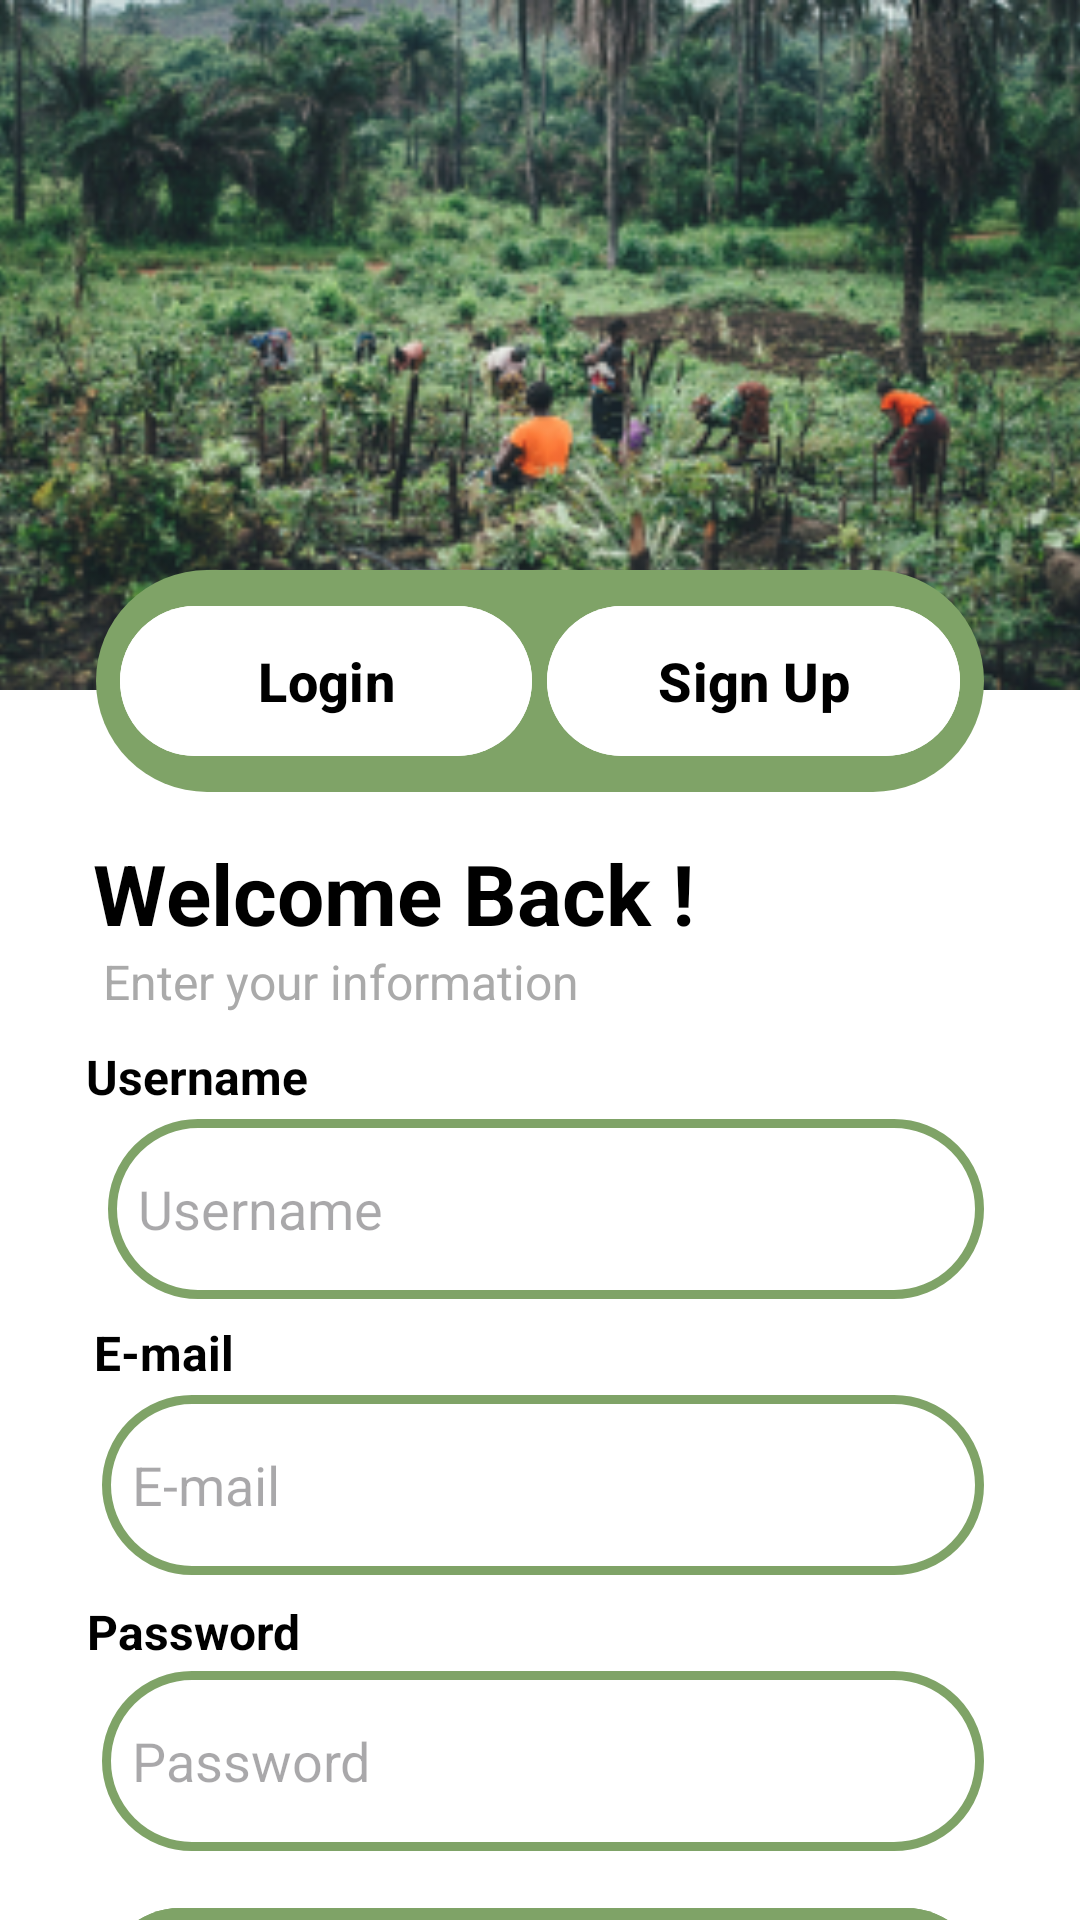

Write the Android layout XML for this screen, with the resource values it uses.
<!-- AndroidManifest.xml: activity theme NoActionBarTheme -->
<!-- res/layout/activity_signup.xml -->
<?xml version="1.0" encoding="utf-8"?>
<androidx.constraintlayout.widget.ConstraintLayout xmlns:android="http://schemas.android.com/apk/res/android"
    xmlns:app="http://schemas.android.com/apk/res-auto"
    xmlns:tools="http://schemas.android.com/tools"
    android:layout_width="match_parent"
    android:layout_height="match_parent"
    android:background="@color/white"
    tools:context=".view.SignupActivity">

    <ImageView
        android:id="@+id/headerImage"
        android:layout_width="0dp"
        android:layout_height="230dp"
        android:scaleType="centerCrop"
        android:src="@drawable/img_signup"
        app:layout_constraintTop_toTopOf="parent"
        app:layout_constraintStart_toStartOf="parent"
        app:layout_constraintEnd_toEndOf="parent" />

    <LinearLayout
        android:id="@+id/tabLayout"
        android:layout_width="0dp"
        android:layout_height="wrap_content"
        android:orientation="horizontal"
        android:layout_marginTop="190dp"
        app:layout_constraintTop_toTopOf="@+id/headerImage"
        android:background="@drawable/rounded_background"
        app:layout_constraintTop_toBottomOf="@id/headerImage"
        app:layout_constraintStart_toStartOf="parent"
        app:layout_constraintEnd_toEndOf="parent"
        android:padding="8dp"
        android:layout_marginStart="32dp"
        android:layout_marginEnd="32dp">

        <Button
            android:id="@+id/loginTab"
            android:layout_width="0dp"
            android:layout_height="58dp"
            android:layout_weight="1"
            android:text="@string/login"
            android:textStyle="bold"
            android:textSize="18sp"
            android:backgroundTint="@color/white"
            android:textColor="@color/black"
            android:layout_marginEnd="5dp"/>

        <Button
            android:id="@+id/signupTab"
            android:layout_width="0dp"
            android:layout_height="58dp"
            android:layout_weight="1"
            android:textStyle="bold"
            android:textSize="18sp"
            android:text="@string/signup"
            android:backgroundTint="@color/white"
            android:textColor="@color/black" />
    </LinearLayout>

    <TextView
        android:id="@+id/welcomeText"
        android:layout_width="wrap_content"
        android:layout_height="wrap_content"
        android:layout_marginTop="15dp"
        android:textStyle="bold"
        android:layout_marginStart="22dp"
        android:text="@string/welcome"
        android:textColor="@android:color/black"
        android:textSize="28sp"
        app:layout_constraintEnd_toEndOf="parent"
        app:layout_constraintHorizontal_bias="0.066"
        app:layout_constraintStart_toStartOf="parent"
        app:layout_constraintTop_toBottomOf="@id/tabLayout" />

    <TextView
        android:id="@+id/subText"
        android:layout_width="wrap_content"
        android:layout_height="wrap_content"
        android:layout_marginTop="0dp"
        android:layout_marginStart="23dp"
        android:text="@string/signup_info"
        android:textColor="@android:color/darker_gray"
        android:textSize="16sp"
        app:layout_constraintEnd_toEndOf="parent"
        app:layout_constraintHorizontal_bias="0.064"
        app:layout_constraintStart_toStartOf="parent"
        app:layout_constraintTop_toBottomOf="@id/welcomeText" />

    <TextView
        android:id="@+id/usernameLabel"
        android:layout_width="wrap_content"
        android:layout_height="wrap_content"
        android:layout_marginTop="10dp"
        android:text="@string/username_label"
        android:textColor="@android:color/black"
        android:textSize="16sp"
        android:textStyle="bold"
        app:layout_constraintEnd_toEndOf="parent"
        app:layout_constraintHorizontal_bias="0.10"
        app:layout_constraintStart_toStartOf="parent"
        app:layout_constraintTop_toBottomOf="@id/subText" />

    <EditText
        android:id="@+id/usernameInput"
        android:layout_width="0dp"
        android:layout_height="60dp"
        android:hint="@string/username_label"
        android:background="@drawable/custom_edittext"
        android:inputType="textPersonName"
        android:padding="10dp"
        android:layout_marginTop="35dp"
        app:layout_constraintTop_toBottomOf="@id/subText"
        app:layout_constraintStart_toStartOf="parent"
        app:layout_constraintEnd_toEndOf="parent"
        android:layout_marginStart="36dp"
        android:layout_marginEnd="32dp"/>

    <TextView
        android:id="@+id/emailLabel"
        android:layout_width="wrap_content"
        android:layout_height="wrap_content"
        android:layout_marginTop="102dp"
        android:text="@string/email"
        android:textColor="@android:color/black"
        android:textSize="16sp"
        android:textStyle="bold"
        app:layout_constraintEnd_toEndOf="parent"
        app:layout_constraintHorizontal_bias="0.10"
        app:layout_constraintStart_toStartOf="parent"
        app:layout_constraintTop_toBottomOf="@id/subText" />

    <EditText
        android:id="@+id/emailInput"
        android:layout_width="0dp"
        android:layout_height="60dp"
        android:hint="E-mail"
        android:background="@drawable/custom_edittext"
        android:inputType="textEmailAddress"
        android:padding="10dp"
        android:layout_marginTop="32dp"
        app:layout_constraintTop_toBottomOf="@id/usernameInput"
        app:layout_constraintStart_toStartOf="parent"
        app:layout_constraintEnd_toEndOf="parent"
        android:layout_marginStart="34dp"
        android:layout_marginEnd="32dp"/>

    <TextView
        android:id="@+id/passwordLabel"
        android:layout_width="wrap_content"
        android:layout_height="wrap_content"
        android:layout_marginTop="195dp"
        android:text="@string/password"
        android:textColor="@android:color/black"
        android:textSize="16sp"
        android:textStyle="bold"
        app:layout_constraintEnd_toEndOf="parent"
        app:layout_constraintHorizontal_bias="0.10"
        app:layout_constraintStart_toStartOf="parent"
        app:layout_constraintTop_toBottomOf="@id/subText" />

    <EditText
        android:id="@+id/passwordInput"
        android:layout_width="0dp"
        android:layout_height="60dp"
        android:hint="@string/password"
        android:background="@drawable/custom_edittext"
        android:inputType="textPassword"
        android:padding="10dp"
        android:layout_marginTop="124dp"
        app:layout_constraintTop_toBottomOf="@id/usernameInput"
        app:layout_constraintStart_toStartOf="parent"
        app:layout_constraintEnd_toEndOf="parent"
        android:layout_marginStart="34dp"
        android:layout_marginEnd="32dp"/>

    <Button
        android:id="@+id/btnSignup"
        android:layout_width="0dp"
        android:layout_height="60dp"
        android:text="@string/signup"
        android:textSize="20sp"
        android:textStyle="bold"
        android:backgroundTint="@color/hijau"
        android:textColor="@color/white"
        android:layout_marginTop="15dp"
        app:layout_constraintTop_toBottomOf="@id/passwordInput"
        app:layout_constraintStart_toStartOf="parent"
        app:layout_constraintEnd_toEndOf="parent"
        android:layout_marginStart="34dp"
        android:layout_marginEnd="32dp"/>

</androidx.constraintlayout.widget.ConstraintLayout>
<!-- resources referenced by this layout -->
<resources>
  <color name="black">#FF000000</color>
  <color name="hijau">#7FA367</color>
  <color name="white">#FFFFFFFF</color>
  <!-- drawable custom_edittext (drawable) -->
  <?xml version="1.0" encoding="utf-8"?>
  <shape xmlns:android="http://schemas.android.com/apk/res/android"
      android:shape="rectangle">
  
      <stroke
          android:width="3dp"
          android:color="@color/hijau"/>
      <corners
          android:radius="40dp"/>
  </shape>
  <!-- drawable img_signup: jpg bitmap (drawable, 142622 bytes) -->
  <!-- drawable rounded_background (drawable) -->
  <shape xmlns:android="http://schemas.android.com/apk/res/android">
      <solid android:color="@color/hijau"/>
      <corners android:radius="56dp"/>
  </shape>
  <string name="email">E-mail</string>
  <string name="login">Login</string>
  <string name="password">Password</string>
  <string name="signup">Sign Up</string>
  <string name="signup_info">Enter your information</string>
  <string name="username_label">Username</string>
  <string name="welcome">Welcome Back !</string>
  <style name="NoActionBarTheme" parent="@style/Theme.Material3.DayNight.NoActionBar" />
</resources>
